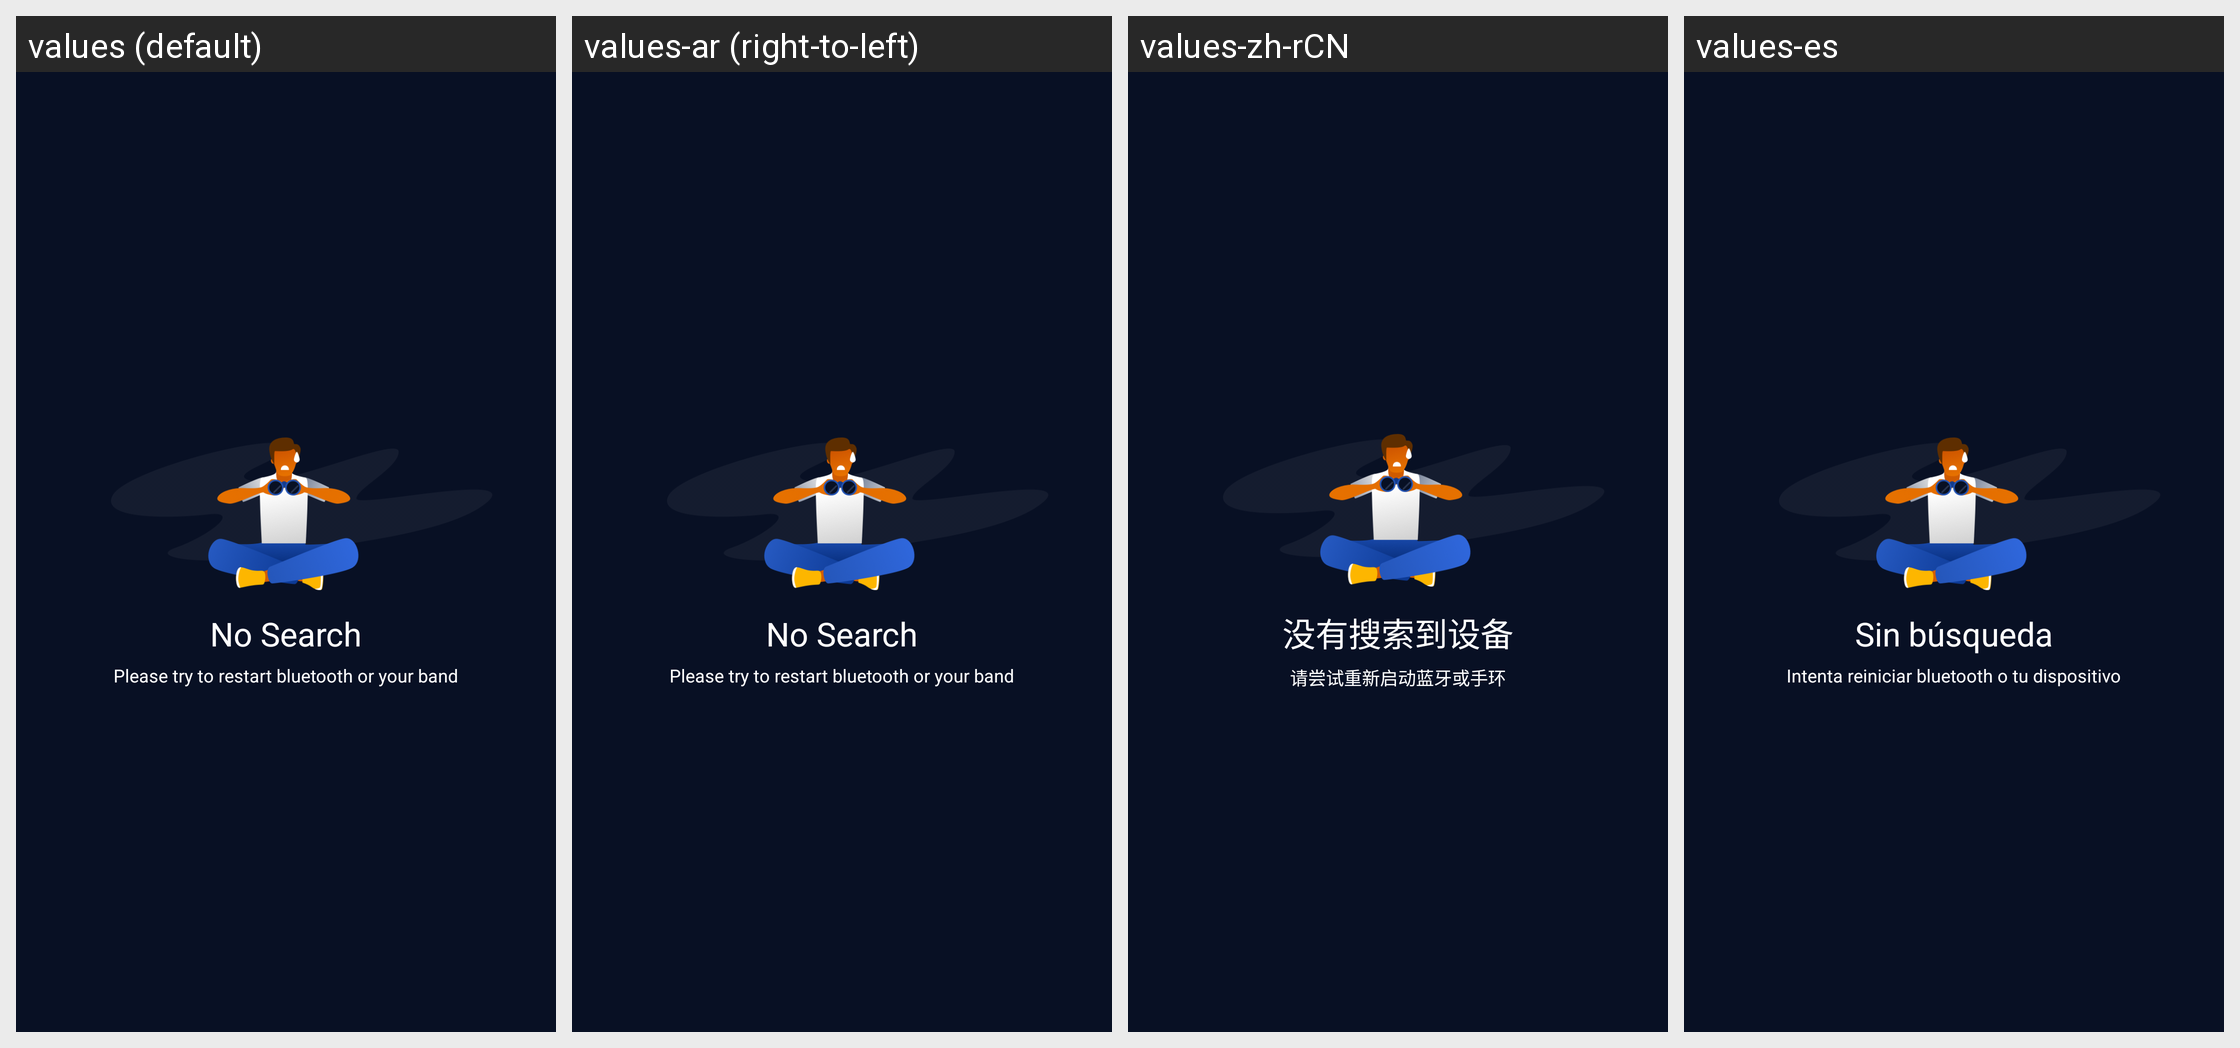

The Android screen above is rendered under several locales of the same app. Produce the string resources it draws, with the default and per-locale values.
Android screen res/layout/device_module_search_nothing.xml rendered under 4 locales, left to right: values (default), values-ar (right-to-left), values-zh-rCN, values-es. Device: Nexus 5 (rendered at 1080×1920; each locale shown at half size, 540×960, under a caption strip naming it); theme AppTheme_1.
Other locales in the repository, not shown: values-af, values-bs, values-ca, values-cs, values-da, values-de, values-de-rDE, values-en, values-en-rGB, values-et, values-fi, values-fr, values-fr-rCA, values-fr-rFR, values-gl, values-hi, values-hr, values-hu, values-it, values-it-rIT, values-ja, values-ko, values-ko-rKR, values-nb, values-nl, values-pa, values-pl, values-pt, values-ro, values-ru, values-sk, values-sr, values-sv, values-th, values-th-rTH, values-tr, values-tr-rTR, values-uk-rUA, values-vi, values-zh, values-zh-rHK, values-zh-rTW.
Strings drawn on this screen, with the default value and each locale's value (text and hints the layout hard-codes, and strings that could not be matched under every locale, appear in the picture but are not listed):

device_module_ble_search_title
  values: No Search
  values-ar: No Search  [not translated; the default value is used]
  values-zh-rCN: 没有搜索到设备
  values-es: Sin búsqueda

device_module_ble_search_title_1
  values: Please try to restart bluetooth or your band
  values-ar: Please try to restart bluetooth or your band  [not translated; the default value is used]
  values-zh-rCN: 请尝试重新启动蓝牙或手环
  values-es: Intenta reiniciar bluetooth o tu dispositivo
